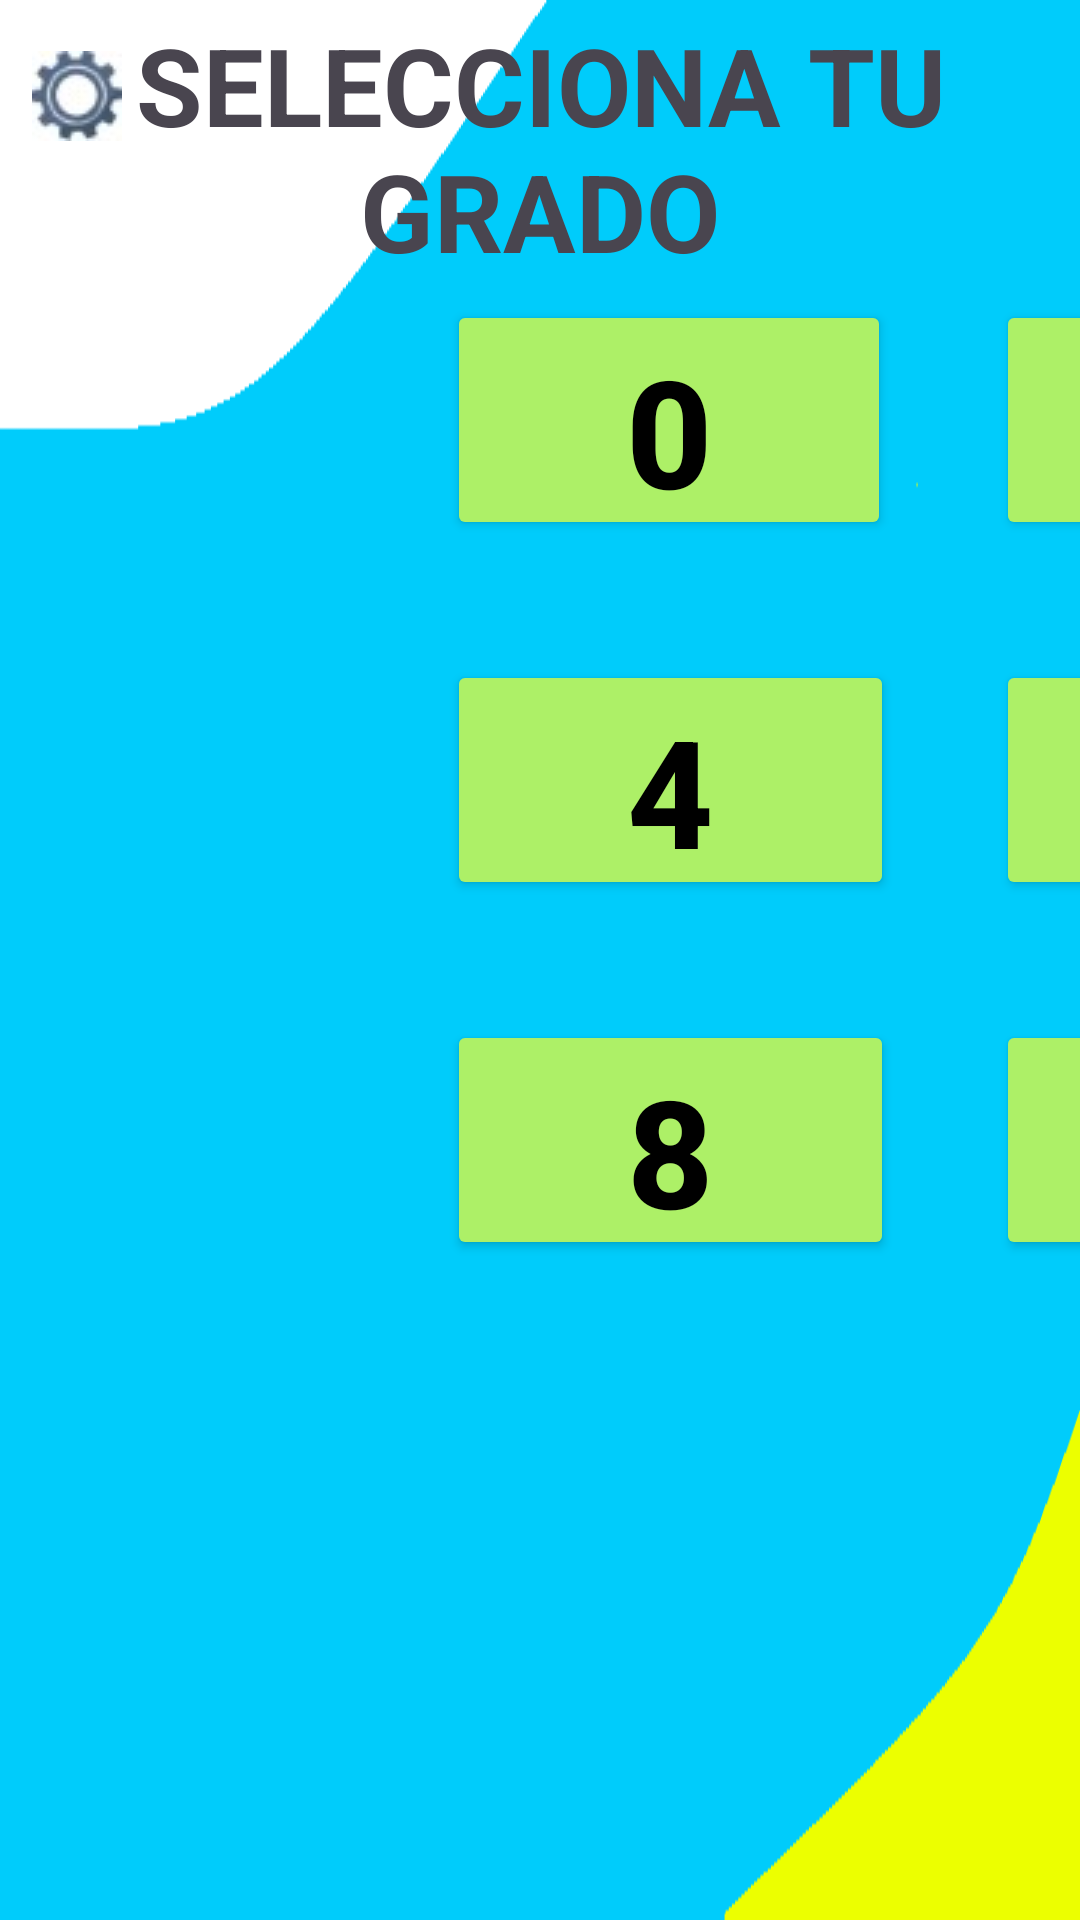

Produce the Android XML layout that renders to this screen, including the resource entries it uses.
<!-- AndroidManifest.xml: application theme Theme.EleccionesV4 -->
<!-- res/layout/activity_seleccion_grado.xml -->
<?xml version="1.0" encoding="utf-8"?>
<androidx.constraintlayout.widget.ConstraintLayout xmlns:android="http://schemas.android.com/apk/res/android"
    xmlns:app="http://schemas.android.com/apk/res-auto"
    xmlns:tools="http://schemas.android.com/tools"
    android:layout_width="match_parent"
    android:background="@drawable/fonfopantalla2"
    android:layout_height="match_parent"
    tools:context=".Seleccion_grado">

    <ImageButton
        android:id="@+id/Moderador"
        android:layout_width="31dp"
        android:layout_height="30dp"
        android:scaleType="center"
        android:visibility="visible"
        app:layout_constraintBottom_toBottomOf="parent"
        app:layout_constraintEnd_toEndOf="parent"
        app:layout_constraintHorizontal_bias="0.03"
        app:layout_constraintStart_toStartOf="parent"
        app:layout_constraintTop_toTopOf="parent"
        app:layout_constraintVertical_bias="0.028"
        app:srcCompat="@drawable/_confi__personalizado_"
        tools:srcCompat="@drawable/_confi__personalizado_"
        tools:visibility="visible" />

    <TextView
        android:id="@+id/textView"
        android:layout_width="wrap_content"
        android:layout_height="wrap_content"
        android:text="SELECCIONA TU GRADO"
        android:textAlignment="center"
        android:textSize="36sp"
        android:textStyle="bold"
        app:layout_constraintBottom_toBottomOf="parent"
        app:layout_constraintEnd_toEndOf="parent"
        app:layout_constraintStart_toStartOf="parent"
        app:layout_constraintTop_toTopOf="parent"
        app:layout_constraintVertical_bias="0.007" />

    <Button
        android:id="@+id/N1"
        android:layout_width="149dp"
        android:layout_height="80dp"
        android:layout_marginStart="332dp"
        android:layout_marginTop="100dp"
        android:backgroundTint="#ADF067"
        android:text="1"
        android:textColor="#000000"
        android:textSize="50dp"
        android:textStyle="bold"
        app:cornerRadius="9dp"
        app:layout_constraintBottom_toBottomOf="parent"
        app:layout_constraintEnd_toEndOf="parent"
        app:layout_constraintHorizontal_bias="0.0"
        app:layout_constraintStart_toStartOf="parent"
        app:layout_constraintTop_toTopOf="parent"
        app:layout_constraintVertical_bias="0.0" />

    <Button
        android:id="@+id/N0"
        android:layout_width="148dp"
        android:layout_height="80dp"
        android:layout_marginStart="149dp"
        android:layout_marginTop="100dp"
        android:backgroundTint="#ADF067"
        android:text="0"
        android:textColor="#000000"
        android:textSize="50dp"
        android:textStyle="bold"
        app:cornerRadius="9dp"
        app:layout_constraintBottom_toBottomOf="parent"
        app:layout_constraintEnd_toEndOf="parent"
        app:layout_constraintHorizontal_bias="0.0"
        app:layout_constraintStart_toStartOf="parent"
        app:layout_constraintTop_toTopOf="parent"
        app:layout_constraintVertical_bias="0.0" />

    <Button
        android:id="@+id/N5"
        android:layout_width="149dp"
        android:layout_height="80dp"
        android:layout_marginStart="332dp"
        android:layout_marginTop="220dp"
        android:backgroundTint="#ADF067"
        android:text="5"
        android:textColor="#000000"
        android:textSize="50dp"
        android:textStyle="bold"
        app:cornerRadius="9dp"
        app:layout_constraintBottom_toBottomOf="parent"
        app:layout_constraintEnd_toEndOf="parent"
        app:layout_constraintHorizontal_bias="0.0"
        app:layout_constraintStart_toStartOf="parent"
        app:layout_constraintTop_toTopOf="parent"
        app:layout_constraintVertical_bias="0.0" />

    <Button
        android:id="@+id/N6"
        android:layout_width="149dp"
        android:layout_height="80dp"
        android:layout_marginStart="543dp"
        android:layout_marginTop="220dp"
        android:backgroundTint="#ADF067"
        android:text="6"
        android:textColor="#000000"
        android:textSize="50dp"
        android:textStyle="bold"
        app:cornerRadius="9dp"
        app:layout_constraintBottom_toBottomOf="parent"
        app:layout_constraintEnd_toEndOf="parent"
        app:layout_constraintHorizontal_bias="0.0"
        app:layout_constraintStart_toStartOf="parent"
        app:layout_constraintTop_toTopOf="parent"
        app:layout_constraintVertical_bias="0.0" />

    <Button
        android:id="@+id/N3"
        android:layout_width="149dp"
        android:layout_height="80dp"
        android:layout_marginStart="754dp"
        android:layout_marginTop="100dp"
        android:backgroundTint="#ADF067"
        android:text="3"
        android:textColor="#000000"
        android:textSize="50dp"
        android:textStyle="bold"
        app:cornerRadius="9dp"
        app:layout_constraintBottom_toBottomOf="parent"
        app:layout_constraintEnd_toEndOf="parent"
        app:layout_constraintHorizontal_bias="0.0"
        app:layout_constraintStart_toStartOf="parent"
        app:layout_constraintTop_toTopOf="parent"
        app:layout_constraintVertical_bias="0.0" />

    <Button
        android:id="@+id/N4"
        android:layout_width="149dp"
        android:layout_height="80dp"
        android:layout_marginStart="149dp"
        android:layout_marginTop="220dp"
        android:backgroundTint="#ADF067"
        android:text="4"
        android:textColor="#000000"
        android:textSize="50dp"
        android:textStyle="bold"
        app:cornerRadius="9dp"
        app:layout_constraintBottom_toBottomOf="parent"
        app:layout_constraintEnd_toEndOf="parent"
        app:layout_constraintHorizontal_bias="0.0"
        app:layout_constraintStart_toStartOf="parent"
        app:layout_constraintTop_toTopOf="parent"
        app:layout_constraintVertical_bias="0.0" />

    <Button
        android:id="@+id/N7"
        android:layout_width="149dp"
        android:layout_height="80dp"
        android:layout_marginStart="754dp"
        android:layout_marginTop="220dp"
        android:backgroundTint="#ADF067"
        android:text="7"
        android:textColor="#000000"
        android:textSize="50dp"
        android:textStyle="bold"
        app:cornerRadius="9dp"
        app:layout_constraintBottom_toBottomOf="parent"
        app:layout_constraintEnd_toEndOf="parent"
        app:layout_constraintHorizontal_bias="0.0"
        app:layout_constraintStart_toStartOf="parent"
        app:layout_constraintTop_toTopOf="parent"
        app:layout_constraintVertical_bias="0.0" />

    <Button
        android:id="@+id/N11"
        android:layout_width="149dp"
        android:layout_height="80dp"
        android:layout_marginStart="754dp"
        android:layout_marginTop="340dp"
        android:backgroundTint="#ADF067"
        android:text="11"
        android:textColor="#000000"
        android:textSize="50dp"
        android:textStyle="bold"
        app:cornerRadius="9dp"
        app:layout_constraintBottom_toBottomOf="parent"
        app:layout_constraintEnd_toEndOf="parent"
        app:layout_constraintHorizontal_bias="0.0"
        app:layout_constraintStart_toStartOf="parent"
        app:layout_constraintTop_toTopOf="parent"
        app:layout_constraintVertical_bias="0.0" />

    <Button
        android:id="@+id/kind"
        android:layout_width="224dp"
        android:layout_height="80dp"
        android:layout_marginStart="390dp"
        android:layout_marginTop="460dp"
        android:backgroundTint="#ADF067"
        android:text="KINDER"
        android:textColor="#000000"
        android:textSize="48dp"
        android:textStyle="bold"
        app:cornerRadius="9dp"
        app:layout_constraintBottom_toBottomOf="parent"
        app:layout_constraintEnd_toEndOf="parent"
        app:layout_constraintHorizontal_bias="0.0"
        app:layout_constraintStart_toStartOf="parent"
        app:layout_constraintTop_toTopOf="parent"
        app:layout_constraintVertical_bias="0.0" />

    <Button
        android:id="@+id/N8"
        android:layout_width="149dp"
        android:layout_height="80dp"
        android:layout_marginStart="149dp"
        android:layout_marginTop="340dp"
        android:backgroundTint="#ADF067"
        android:text="8"
        android:textColor="#000000"
        android:textSize="50dp"
        android:textStyle="bold"
        app:cornerRadius="9dp"
        app:layout_constraintBottom_toBottomOf="parent"
        app:layout_constraintEnd_toEndOf="parent"
        app:layout_constraintHorizontal_bias="0.0"
        app:layout_constraintStart_toStartOf="parent"
        app:layout_constraintTop_toTopOf="parent"
        app:layout_constraintVertical_bias="0.0" />

    <Button
        android:id="@+id/N2"
        android:layout_width="149dp"
        android:layout_height="80dp"
        android:layout_marginStart="543dp"
        android:layout_marginTop="100dp"
        android:backgroundTint="#ADF067"
        android:text="2"
        android:textColor="#000000"
        android:textSize="50dp"
        android:textStyle="bold"
        app:cornerRadius="9dp"
        app:layout_constraintBottom_toBottomOf="parent"
        app:layout_constraintEnd_toEndOf="parent"
        app:layout_constraintHorizontal_bias="0.0"
        app:layout_constraintStart_toStartOf="parent"
        app:layout_constraintTop_toTopOf="parent"
        app:layout_constraintVertical_bias="0.0" />

    <Button
        android:id="@+id/N9"
        android:layout_width="149dp"
        android:layout_height="80dp"
        android:layout_marginStart="332dp"
        android:layout_marginTop="340dp"
        android:backgroundTint="#ADF067"
        android:text="9"
        android:textColor="#000000"
        android:textSize="50dp"
        android:textStyle="bold"
        app:cornerRadius="9dp"
        app:layout_constraintBottom_toBottomOf="parent"
        app:layout_constraintEnd_toEndOf="parent"
        app:layout_constraintHorizontal_bias="0.0"
        app:layout_constraintStart_toStartOf="parent"
        app:layout_constraintTop_toTopOf="parent"
        app:layout_constraintVertical_bias="0.0" />

    <Button
        android:id="@+id/N10"
        android:layout_width="149dp"
        android:layout_height="80dp"
        android:layout_marginStart="543dp"
        android:layout_marginTop="340dp"
        android:backgroundTint="#ADF067"
        android:gravity="center"
        android:text="10"
        android:textColor="#000000"
        android:textSize="50dp"
        android:textStyle="bold"
        app:cornerRadius="9dp"
        app:layout_constraintBottom_toBottomOf="parent"
        app:layout_constraintEnd_toEndOf="parent"
        app:layout_constraintHorizontal_bias="0.0"
        app:layout_constraintStart_toStartOf="parent"
        app:layout_constraintTop_toTopOf="parent"
        app:layout_constraintVertical_bias="0.0" />



</androidx.constraintlayout.widget.ConstraintLayout>
<!-- resources referenced by this layout -->
<resources>
  <!-- drawable _confi__personalizado_: jpg bitmap (drawable, 1326 bytes) -->
  <!-- drawable fonfopantalla2: png bitmap (drawable, 1026 bytes) -->
  <style name="Theme.EleccionesV4" parent="Theme.Material3.DayNight.NoActionBar">
          <item name="android:windowNoTitle">true</item>
          <item name="android:windowFullscreen">true</item>
      </style>
</resources>
